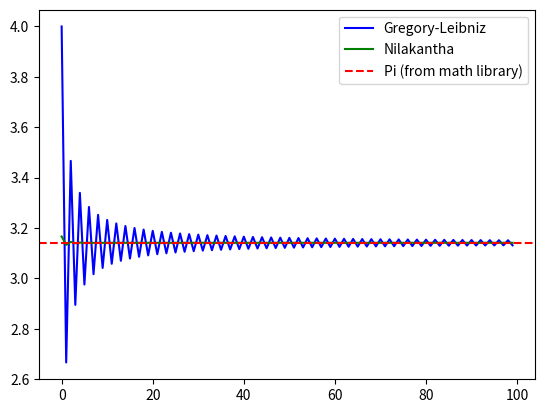

This chart was generated by the following Python code:
import matplotlib.pyplot as plt
from typing import List
import math


def gregory_leibniz(n_terms: int) -> List[float]:
    attempts: List[float] = []
    numerator: float = 4.0
    denominator: float = 1.0
    operation: float = 1.0
    pi: float = 0.0
    for _ in range(n_terms):
        pi += operation * (numerator / denominator)
        denominator += 2.0
        operation *= -1.0
        attempts.append(pi)

    return attempts


def nilakantha(n_terms: int) -> List[float]:
    attempts: List[float] = []
    pi: float = 3.0
    alpha: float = 2.0
    beta: float = 3.0
    gamma: float = 4.0
    operation = 1.0

    for _ in range(n_terms):
        pi += operation * (4.0 / (alpha * beta * gamma))
        alpha += 2.0
        beta += 2.0
        gamma += 2.0
        operation *= -1.0
        attempts.append(pi)

    return attempts


if __name__ == "__main__":
    trails = 100
    gl = gregory_leibniz(trails)
    ni = nilakantha(trails)

    plt.figure()
    plt.plot(gl, label="Gregory-Leibniz", color="blue")
    plt.plot(ni, label="Nilakantha", color="green")
    plt.axhline(math.pi, label="Pi (from math library)",
                linestyle="dashed", color="red")
    plt.legend()
    plt.show()
